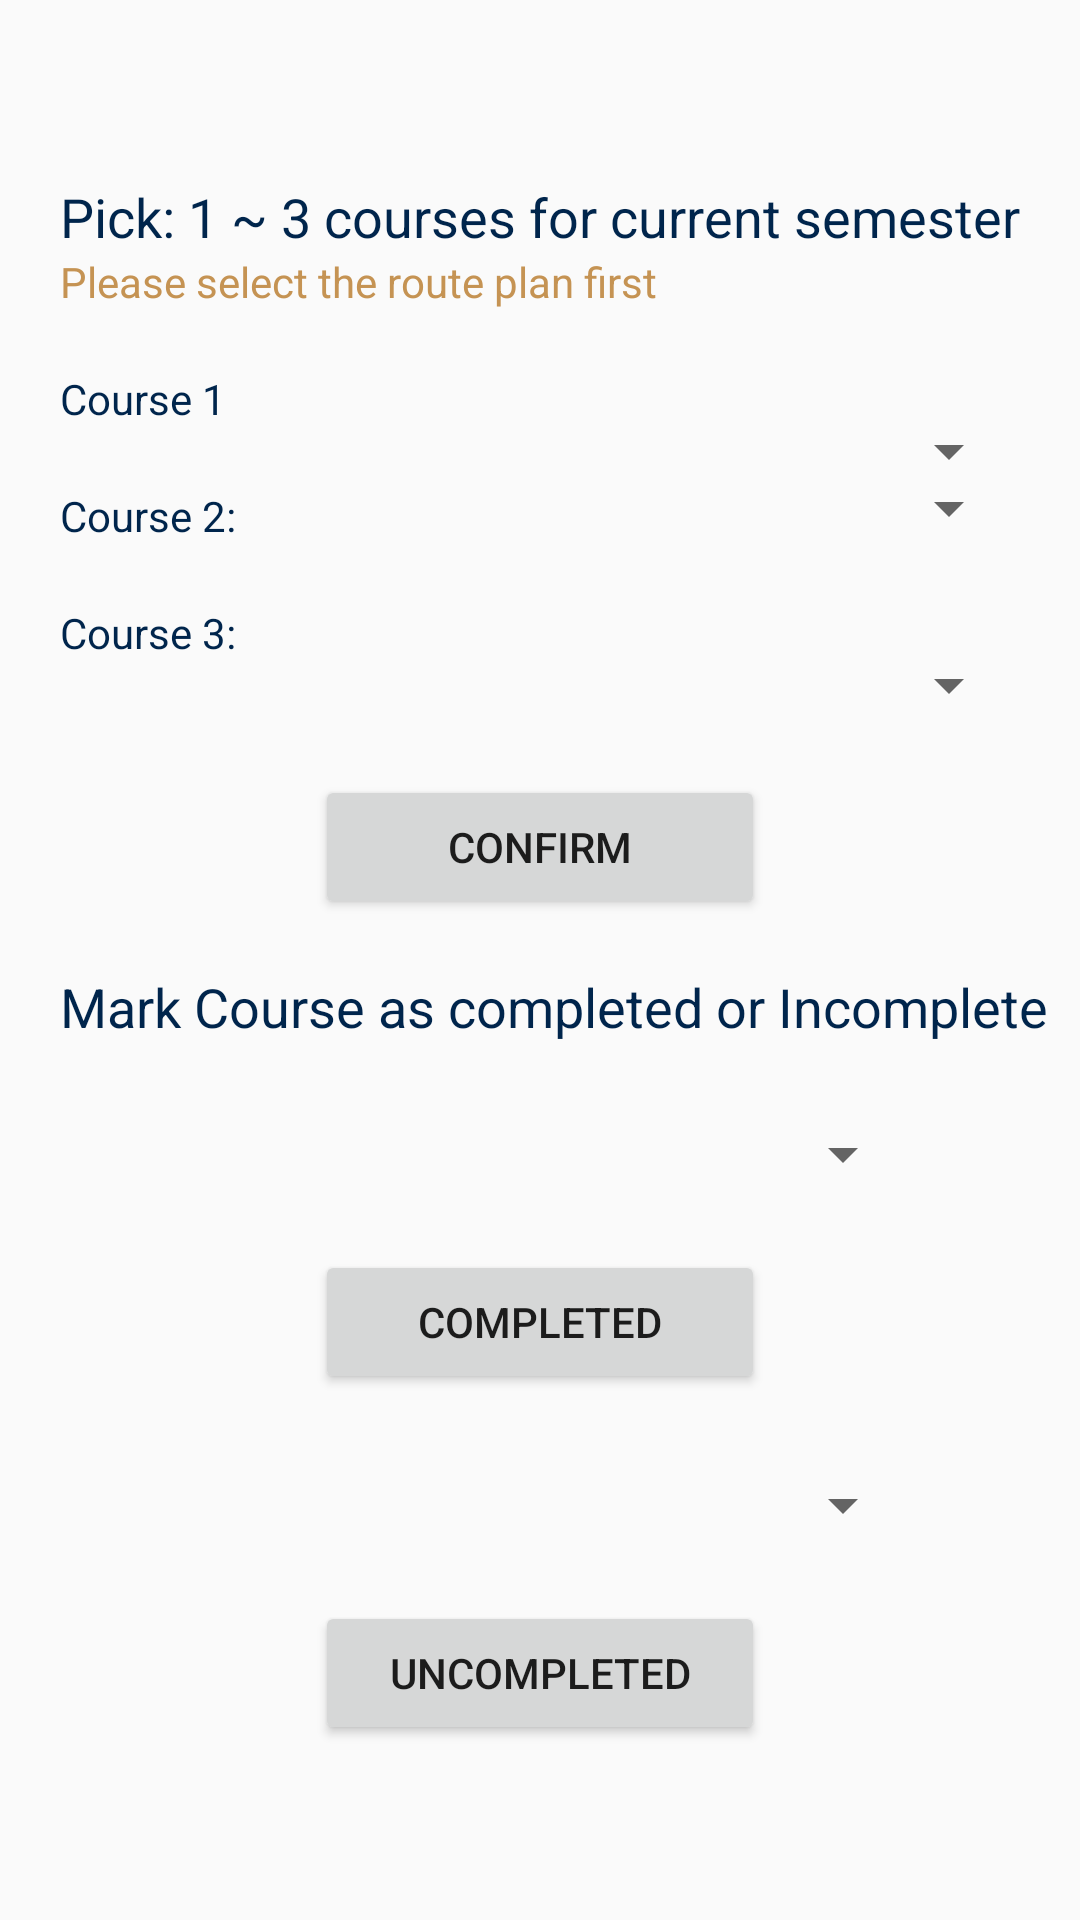

Reconstruct the res/layout file that produces this screen, plus the resources it refers to.
<!-- AndroidManifest.xml: application theme AppTheme -->
<!-- res/layout/fragment_semester__plan.xml -->
<RelativeLayout xmlns:android="http://schemas.android.com/apk/res/android"
    xmlns:tools="http://schemas.android.com/tools"
    android:layout_width="match_parent"
    android:layout_height="match_parent">


    <TextView
        android:id="@+id/Pick_course"
        android:layout_width="wrap_content"
        android:layout_height="wrap_content"
        android:layout_alignParentLeft="true"
        android:layout_alignParentStart="true"
        android:layout_alignParentTop="true"
        android:layout_marginLeft="20dp"
        android:layout_marginStart="20dp"
        android:layout_marginTop="60dp"
        android:text="Pick: 1 ~ 3 courses for current semester"
        android:textColor="@color/bluehex"
        android:textSize="18sp"
        tools:ignore="HardcodedText" />

    <TextView
        android:id="@+id/Pick_course2"
        android:layout_width="wrap_content"
        android:layout_height="wrap_content"
        android:layout_alignParentLeft="true"
        android:layout_alignParentStart="true"
        android:layout_below="@+id/Pick_course"
        android:layout_marginLeft="20dp"
        android:text="Please select the route plan first"
        android:textColor="@color/goldhex"
        android:textSize="14sp"
        tools:ignore="HardcodedText,RtlHardcoded" />

    <TextView
        android:id="@+id/course_1"
        android:layout_width="wrap_content"
        android:layout_height="wrap_content"
        android:layout_alignLeft="@+id/Pick_course2"
        android:layout_alignStart="@+id/Pick_course2"
        android:layout_below="@+id/Pick_course2"
        android:layout_marginTop="20dp"
        android:text="Course 1"
        android:textColor="@color/bluehex"
        tools:ignore="HardcodedText" />

    <TextView
        android:id="@+id/course_2"
        android:layout_width="wrap_content"
        android:layout_height="wrap_content"
        android:layout_alignLeft="@+id/course_1"
        android:layout_alignStart="@+id/course_1"
        android:layout_below="@+id/course_1"
        android:layout_marginTop="20dp"
        android:text="Course 2:"
        android:textColor="@color/bluehex"
        tools:ignore="HardcodedText" />

    <TextView
        android:id="@+id/course_3"
        android:layout_width="wrap_content"
        android:layout_height="wrap_content"
        android:layout_alignLeft="@+id/course_2"
        android:layout_alignStart="@+id/course_2"
        android:layout_below="@+id/course_2"
        android:layout_marginTop="20dp"
        android:text="Course 3:"
        android:textColor="@color/bluehex"
        tools:ignore="HardcodedText" />

    <Button
        android:id="@+id/confirm_sem_course"
        android:layout_width="150dp"
        android:layout_height="wrap_content"
        android:layout_below="@+id/spinner_3"
        android:layout_centerHorizontal="true"
        android:layout_marginTop="18dp"
        android:text="Confirm"
        tools:ignore="HardcodedText" />

    <TextView
        android:id="@+id/pick_instruction"
        android:layout_width="wrap_content"
        android:layout_height="wrap_content"
        android:layout_alignLeft="@+id/course_1"
        android:layout_alignStart="@+id/course_1"
        android:layout_below="@+id/confirm_sem_course"
        android:layout_marginTop="17dp"
        android:text="Mark Course as completed or Incomplete"
        android:textColor="@color/bluehex"
        android:textSize="18sp"
        tools:ignore="HardcodedText" />

    <Spinner
        android:id="@+id/spinner_1"
        android:layout_width="250dp"
        android:layout_height="wrap_content"
        android:layout_alignBaseline="@id/course_1"
        android:layout_marginLeft="15dp"
        android:layout_marginStart="15dp"
        android:layout_toRightOf="@id/course_1"
        android:drawSelectorOnTop="true"
        tools:ignore="RtlHardcoded" />


    <Spinner
        android:id="@+id/spinner_2"
        android:layout_width="250dp"
        android:layout_height="wrap_content"
        android:layout_alignLeft="@+id/spinner_1"
        android:layout_alignStart="@+id/spinner_1"
        android:layout_alignBottom= "@+id/course_2"
        android:drawSelectorOnTop="true"
        tools:ignore="RtlHardcoded" />

    <Spinner
        android:id="@+id/spinner_3"
        android:layout_width="250dp"
        android:layout_height="wrap_content"
        android:layout_alignBaseline="@id/course_3"
        android:layout_alignLeft="@id/spinner_2"
        android:drawSelectorOnTop="true"
        tools:ignore="RtlHardcoded" />


    <Spinner
        android:id="@+id/spinner_4"
        android:layout_width="250dp"
        android:layout_height="wrap_content"
        android:layout_below="@id/pick_instruction"
        android:layout_centerHorizontal="true"
        android:layout_centerVertical="true"
        android:layout_marginTop="25dp" />

    <Button
        android:id="@+id/completed_button"
        android:layout_width="150dp"
        android:layout_height="wrap_content"
        android:layout_below="@+id/spinner_4"
        android:layout_centerHorizontal="true"
        android:layout_marginTop="20dp"
        android:text="Completed"
        tools:ignore="HardcodedText" />

    <Spinner
        android:id="@+id/spinner_5"
        android:layout_width="250dp"
        android:layout_height="wrap_content"
        android:layout_below="@+id/completed_button"
        android:layout_centerHorizontal="true"
        android:layout_marginTop="25dp" />

    <Button
        android:id="@+id/uncompleted_button"
        android:layout_width="150dp"
        android:layout_height="wrap_content"
        android:layout_alignEnd="@+id/completed_button"
        android:layout_alignRight="@+id/completed_button"
        android:layout_below="@+id/spinner_5"
        android:layout_marginTop="20dp"
        android:text="UnCompleted"
        tools:ignore="HardcodedText" />

</RelativeLayout>
<!-- resources referenced by this layout -->
<resources>
  <color name="bluehex">#00254c</color>
  <color name="goldhex">#C59353</color>
  <style name="AppTheme" parent="Theme.AppCompat.Light.DarkActionBar">
          
      </style>
</resources>
